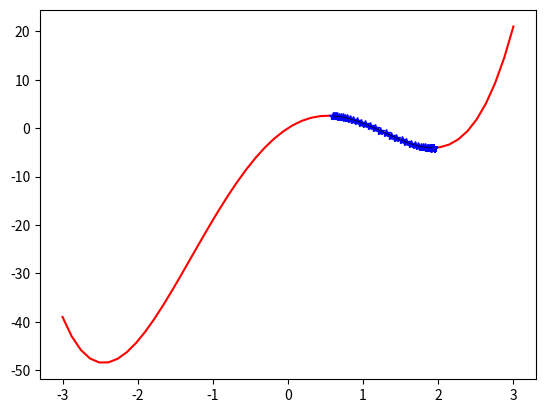

Reproduce this figure in Python.
import numpy as np
from matplotlib import pyplot as plt

def f(x):
    return x**4-10*x**2+10*x

def grad(x):
    return 4*x**3-20*x+10

x = np.linspace(-3,3,50)
y = [f(x) for x in x]

eta = 0.01

x0 = 0.6

x_arr, y_arr = [], []

for i in range(200):
    x_arr.append(x0)
    y_arr.append(f(x0))
    x0 = x0 - eta * grad(x0)
    #print(x0)


plt.plot(x,y, "r")
plt.plot(x_arr, y_arr, "b*")
plt.plot(x_arr, y_arr, "k", linewidth=0.5)
plt.show()